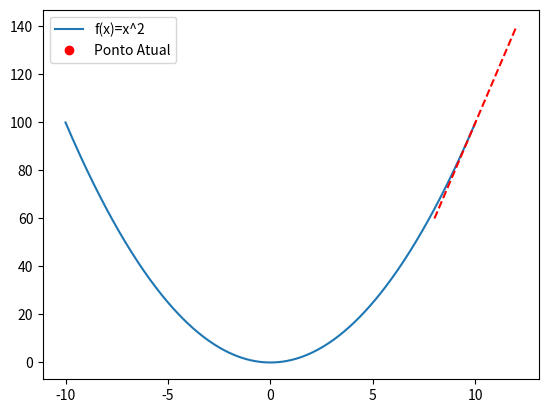

This chart was generated by the following Python code: (Note: this script raises an exception after producing the figure.)
import matplotlib.pyplot as plt
import numpy as np
import time

def function(x):
    return x ** 2

def gradient(x):
    return 2 * x


x = 10
learning_rate = 0.1
iterations = 50

x_values = np.linspace(-10, 10, 400)
y_values = function(x_values)
plt.ion()
fig, ax = plt.subplots()
ax.plot(x_values, y_values, label='f(x)=x^2')
point, = ax.plot([], [], 'ro', label='Ponto Atual')

ax.legend()

for i in range(iterations):
    grad = gradient(x)
    y = function(x)
    tangent_line_x = np.array([x - 2, x + 2])
    tangent_line_y = y + grad * (tangent_line_x - x)

    tangent_line, = ax.plot(tangent_line_x, tangent_line_y, 'r--')

    grad = gradient(x)

    x_new = x - learning_rate * grad
    y_new = function(x_new)

    point.set_data(x, y)

    #
    ax.arrow(x, y_new, x_new - x, 0, head_width=0.2, head_length=0.1, fc='purple', ec='purple')  # dx
    ax.arrow(x, y, 0, y_new - y, head_width=0.2, head_length=0.1, fc='green', ec='green')  # dy

    ax.set_title(f"Iteração {i + 1}: x = {x_new:.2f}, f(x) = {y_new:.2f}")

    x = x_new

    plt.pause(3.5)

    tangent_line.remove()

plt.ioff()
plt.show()
